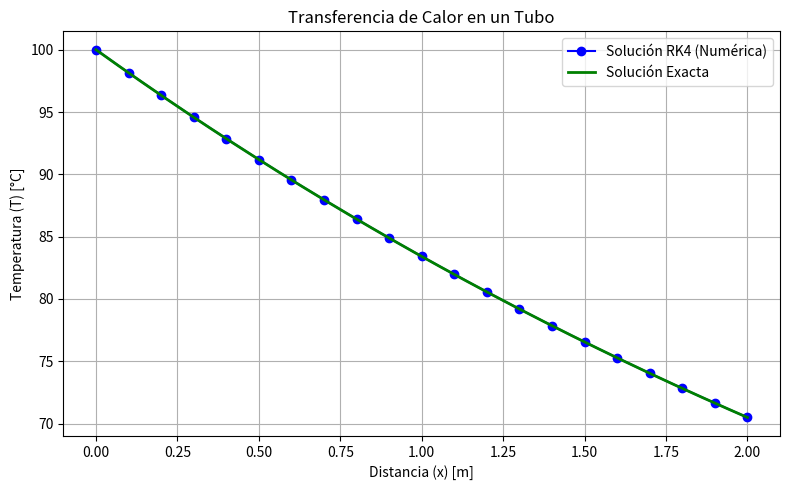

Here is the Python script that generated this plot:
# [redacted]
import numpy as np
import matplotlib.pyplot as plt

# Definición de la EDO: dT/dx = -0.25(T - 25)
def f(x, T):
    return -0.25 * (T - 25)

# Método de Runge-Kutta de cuarto orden
def runge_kutta_4(f, x0, T0, x_end, h):
    x_vals = [x0]
    T_vals = [T0]
    
    x = x0
    T = T0
    
    print(f"{'x':>10} {'T':>15}")
    print(f"{x:10.4f} {T:15.6f}")
    
    while x < x_end:
        k1 = f(x, T)
        k2 = f(x + h/2, T + h/2 * k1)
        k3 = f(x + h/2, T + h/2 * k2)
        k4 = f(x + h, T + h * k3)
        
        T += h * (k1 + 2*k2 + 2*k3 + k4) / 6
        x += h
        
        x_vals.append(x)
        T_vals.append(T)
        
        print(f"{x:10.4f} {T:15.6f}")
    
    return x_vals, T_vals

# Parámetros iniciales
x0 = 0         # Distancia inicial (m)
T0 = 100       # Temperatura inicial (°C)
x_end = 2      # Distancia final (m)
h = 0.1        # Tamaño del paso

# Llamada al método de Runge-Kutta
x_vals, T_vals = runge_kutta_4(f, x0, T0, x_end, h)

# Solución exacta: T(x) = 25 + 75 * e^(-0.25 * x)
x_exact = np.linspace(x0, x_end, 200)
T_exact = 25 + 75 * np.exp(-0.25 * x_exact)

# Graficar la solución numérica y la exacta
plt.figure(figsize=(8,5))
plt.plot(x_vals, T_vals, 'bo-', label="Solución RK4 (Numérica)")
plt.plot(x_exact, T_exact, 'g-', label="Solución Exacta", linewidth=2)
plt.xlabel("Distancia (x) [m]")
plt.ylabel("Temperatura (T) [°C]")
plt.title("Transferencia de Calor en un Tubo")
plt.grid(True)
plt.legend()
plt.tight_layout()
plt.savefig("transferencia_calor.png")
plt.show()
